Run: headless pygame with SDL's dummy video driver; simulated clock (each Clock.tick advances the game by its frame time, no real sleeping); random seed 0; keys injected as events and as key.get_pressed() state; no mouse input.
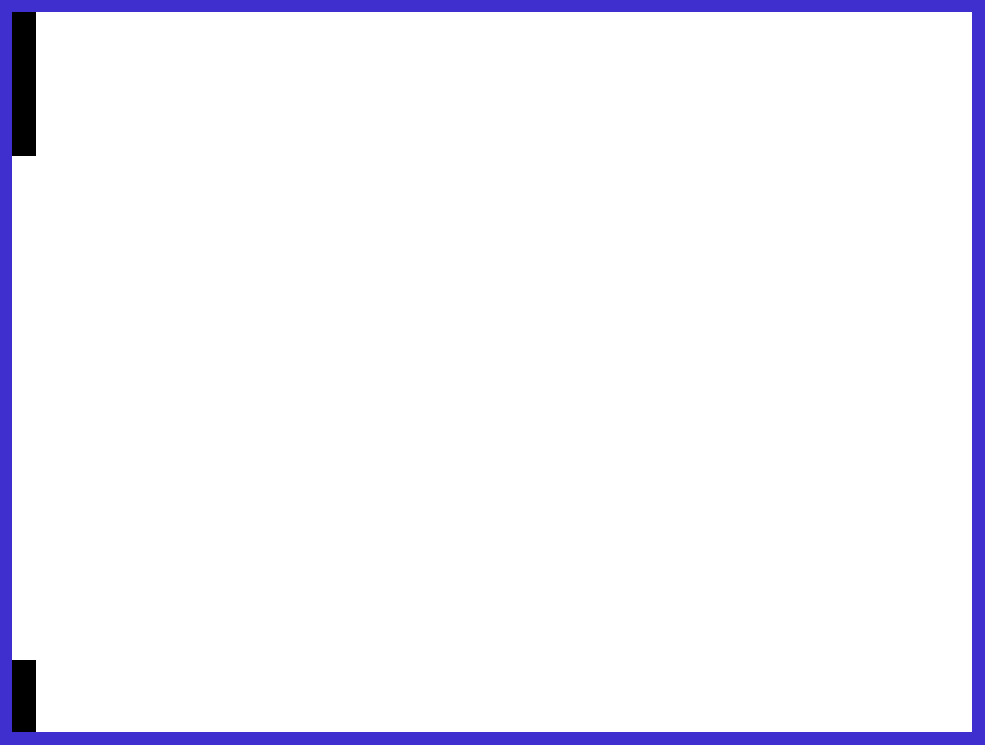
Frame 1 of 4 · flips 1–60 · no input
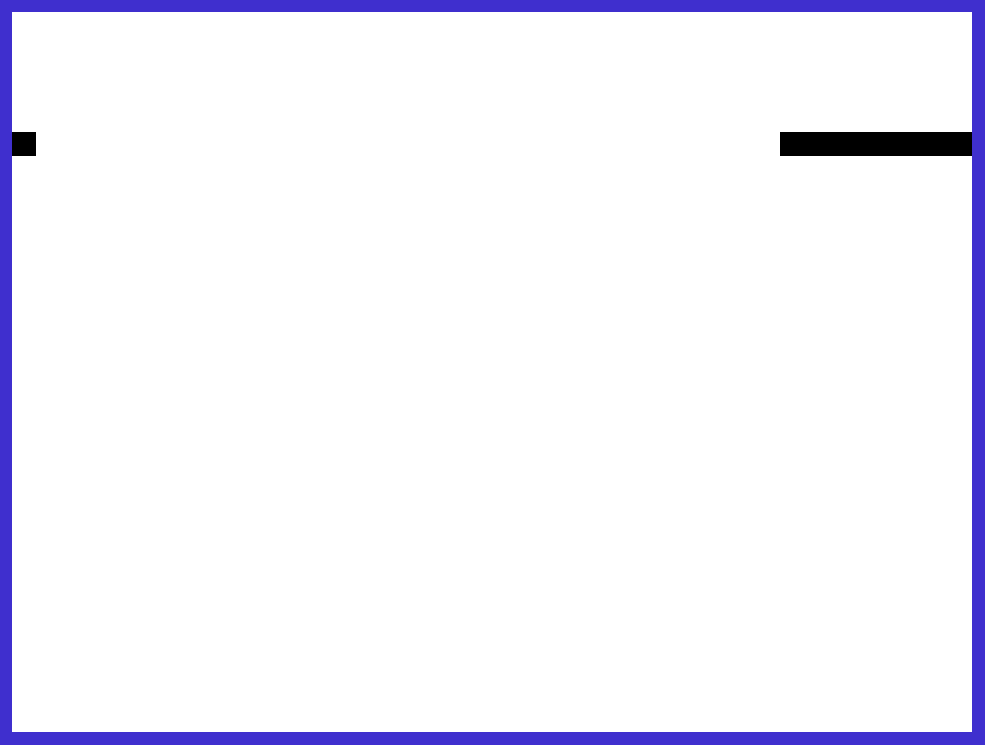
Frame 2 of 4 · flips 61–180 · tapped SPACE, RETURN · held RIGHT (→), D
Frame 3 of 4 · flips 181–300 · held DOWN (↓), S · screen same as frame 1, image omitted
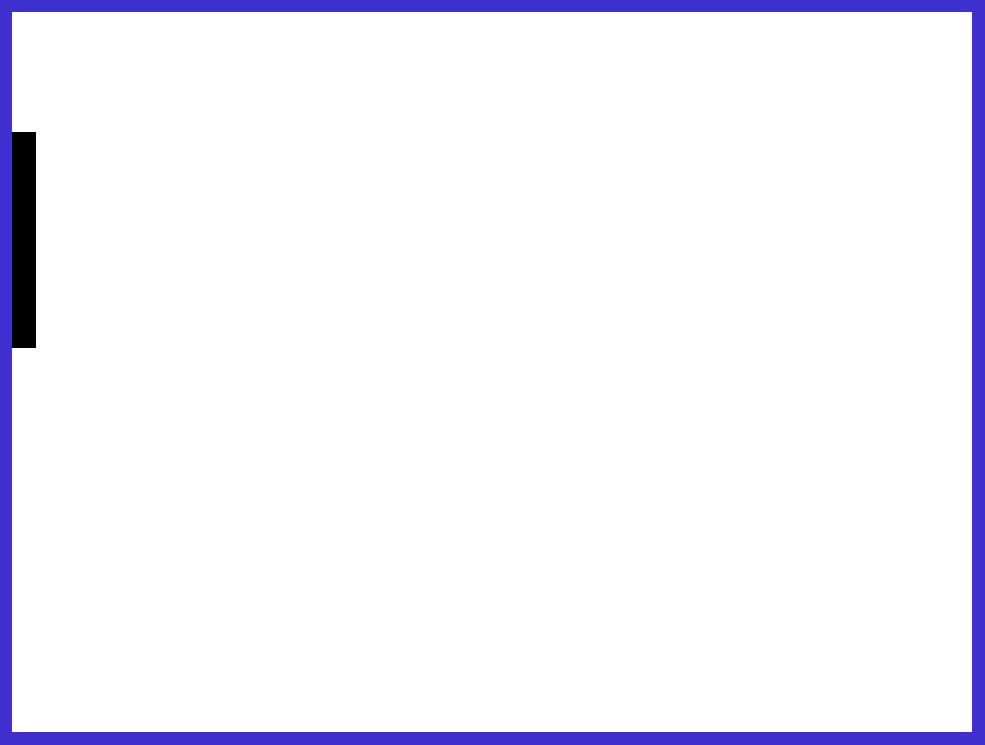
Frame 4 of 4 · flips 301–420 · held LEFT (←), A, UP (↑), W

The pygame program that drew these frames:

import pygame
pygame.init()
import random
import math

screen = pygame.display.set_mode((985,745))
width,height=screen.get_size()
clock = pygame.time.Clock()
fps=120



class Board:
    def __init__(self,x,y):
        self.x,self.y=x,y
        self.board=[[0 for i in range(x)] for j in range(y)]
        self.w,self.h=24,24
        self.snakes=[]
    def update(self):
        self.board=[[0 for i in range(self.x)] for j in range(self.y)]
        n_empty=[]
        for s in self.snakes:
            
            n_empty.extend(s.update())
        for b in n_empty:
            self.board[b[0]][b[1]]=1
            
        
    def display(self,screen:'pygame.Surface'):
        for i in range(len(self.board)):
            for j in range(len(self.board[i])):

                r=pygame.Rect(0,0,self.w,self.h)
                r.center=(self.w*(i)+self.w,self.h*(j)+self.h)
                pygame.draw.rect(screen, '#ffffff'if self.board[i][j]==0 else '#000000', r)
class cell:
    def __init__(self,x,y,next,direction=None):
        self.pos=[x,y]
        self.direction=direction
        self.next=next
    def update(self):
        match self.direction:
                case 's':
                    self.pos[1]+=1
                case 'w':
                    self.pos[1]-=1
                case 'a':
                    self.pos[0]-=1
                case 'd':
                    self.pos[0]+=1

        if self.pos[0]<0:
                self.pos[0]=40+self.pos[0]
        if self.pos[0]>=40:
                self.pos[0]=40-self.pos[0]

        if self.pos[1]<0:
                self.pos[1]=30+self.pos[1]
        if self.pos[1]>=30:
                self.pos[1]=30-self.pos[1]
class Snake:
    def __init__(self,x=1,y=1):
        
        self.head=cell(0,5,None,'s')
        self.tail=cell(0,1,self.head,'s')
        self.body=[self.head]
        for i in range(2,10):
            c=cell(0,i,self.body[-1],'s')
            self.body.append(c)
            self.tail=c
        self.direction='s'
    def update(self):
        # only updating head and making others follow their next
        c=self.tail
        while c.next!=None:
            c.pos=c.next.pos.copy()
            c=c.next
        self.head.update()
        return [c.pos for c in self.body]
    
        
s=Snake()
b=Board(30,40)
b.snakes=[s]
running=True
while running:
    for event in pygame.event.get():
        if event.type==pygame.QUIT: running=False
        if event.type==pygame.KEYDOWN:
            if event.key==pygame.K_w and s.head.direction!='s':
                s.head.direction='w'
            if event.key==pygame.K_s and s.head.direction!='w'  :
                s.head.direction='s'
            if event.key==pygame.K_a and s.head.direction!='d'  :
                s.head.direction='a'
            if event.key==pygame.K_d and s.head.direction!='a':
                s.head.direction='d'
    screen.fill("#3f2fce")
    b.update()
    b.display(screen)
    pygame.display.flip()
    clock.tick(fps)
